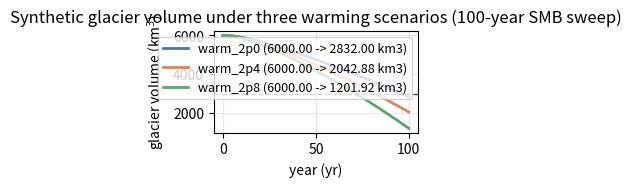

The matplotlib source for this figure:
#!/usr/bin/env python3
"""100-year surface-mass-balance sweep over a synthetic glacier.

Three warming scenarios, yearly steps, a volume CSV, a retreat figure and
the year each scenario first falls below half its year-0 volume.  The
model is the one specified in cookbook/climate-glacier-model/SPEC.md: a
single-length-variable SMB caricature in the spirit of the OGGM
constant-gradient flowline setup.

Deterministic: same --seed gives byte-identical outputs.  --zero-melt
pins every anomaly to zero (the judge's negative control): a balanced
glacier must not lose a single cubic metre.
"""

import argparse
import csv
import json
import os

import matplotlib

matplotlib.use("Agg")
import matplotlib.pyplot as plt  # noqa: E402
import numpy as np  # noqa: E402

# --- model constants (fixed by SPEC.md) --------------------------------
Z_HEAD = 3500.0   # m, flat ice-surface elevation
SLOPE = 0.08      # bed slope, b(x) = Z_HEAD - SLOPE*x
H0 = 650.0        # m, ice thickness at x = 0
DH = 0.02         # thickness taper, h(x) = H0 - DH*x
W = 800.0         # m, glacier width
ELA0 = 2900.0     # m, equilibrium-line altitude at t = 0
KAPPA = 200.0     # m/K, ELA sensitivity to the temperature anomaly
TAU = 10.0        # yr, length response time
DX = 25.0         # m, cell size
NX = 800          # cells; 20 km domain
YEARS = 100       # yearly steps

SCENARIOS = (("warm_2p0", 2.0), ("warm_2p4", 2.4), ("warm_2p8", 2.8))

L0 = 2.0 * (Z_HEAD - ELA0) / SLOPE  # 15000 m at t = 0
X = (np.arange(NX) + 0.5) * DX      # cell centres
H = H0 - DH * X                     # ice thickness per cell


def volume_km3(length):
    """Mask sum of the cells covered by ice of length `length` (m)."""
    return float(W * H[X < length].sum() * DX / 1e6)


def run_scenario(a2, zero_melt=False):
    """Yearly lengths for anomaly ramp 0 -> a2 K, forward Euler, dt = 1 yr."""
    amp = 0.0 if zero_melt else a2
    lengths = [L0]
    for year in range(YEARS):
        anomaly = amp * (year / YEARS)
        l_eq = L0 - (2.0 * KAPPA / SLOPE) * anomaly
        lengths.append(lengths[-1] + (l_eq - lengths[-1]) / TAU)
    return lengths


def crossing_year(years, volumes):
    """First year volume <= 50 % of year 0, linearly interpolated, else None."""
    target = 0.5 * volumes[0]
    for n in range(len(volumes) - 1):
        if volumes[n + 1] <= target:
            span = volumes[n] - volumes[n + 1]
            frac = (volumes[n] - target) / span if span > 0 else 0.0
            return float(n) + frac
    return None


def write_csv(path, series):
    with open(path, "w", newline="") as fh:
        writer = csv.writer(fh)
        writer.writerow(["scenario", "year", "volume_km3"])
        for name, _ in SCENARIOS:
            for year, volume in enumerate(series[name]):
                writer.writerow([name, year, f"{volume:.9f}"])


def write_figure(path, series):
    colors = {"warm_2p0": "#4C72B0", "warm_2p4": "#DD8452",
              "warm_2p8": "#55A868"}
    fig, ax = plt.subplots(figsize=(3.0, 2.0), dpi=200)
    years = np.arange(YEARS + 1)
    for name, _ in SCENARIOS:
        volumes = series[name]
        ax.plot(years, volumes, lw=2.0, color=colors[name],
                label=f"{name} ({volumes[0]:.2f} -> {volumes[-1]:.2f} km3)")
    ax.axhline(0.5 * series["warm_2p0"][0], ls="--", lw=1.0, color="#444444")
    ax.set_xlabel("year (yr)")
    ax.set_ylabel("glacier volume (km$^3$)")
    ax.set_title("Synthetic glacier volume under three warming scenarios "
                 "(100-year SMB sweep)")
    ax.grid(alpha=0.3)
    ax.legend(loc="upper right", fontsize=9)
    fig.tight_layout()
    fig.savefig(path, dpi=200)
    plt.close(fig)


def main():
    ap = argparse.ArgumentParser(description=__doc__)
    ap.add_argument("--out", default=".")
    ap.add_argument("--seed", type=int, default=20261015)
    ap.add_argument("--zero-melt", action="store_true")
    args = ap.parse_args()
    os.makedirs(args.out, exist_ok=True)

    series = {}
    crossings = {}
    for name, a2 in SCENARIOS:
        lengths = run_scenario(a2, args.zero_melt)
        volumes = [volume_km3(length) for length in lengths]
        series[name] = volumes
        year = crossing_year(range(YEARS + 1), volumes)
        # SPEC.md: the volume at the reported crossing year, interpolated the
        # same way as the year itself (== 0.5*V(0) when it crosses).
        volume = None if year is None else float(
            np.interp(year, range(YEARS + 1), volumes))
        crossings[name] = {"year": year, "volume_km3": volume}

    write_csv(os.path.join(args.out, "volumes.csv"), series)
    with open(os.path.join(args.out, "crossings.json"), "w") as fh:
        json.dump(crossings, fh, indent=2, sort_keys=True)
        fh.write("\n")
    if not args.zero_melt:
        write_figure(os.path.join(args.out, "retreat.png"), series)

    run = {
        "seed": args.seed,
        "legend": [name for name, _ in SCENARIOS],
        "model": {"Z_HEAD": Z_HEAD, "SLOPE": SLOPE, "H0": H0, "DH": DH,
                  "W": W, "ELA0": ELA0, "KAPPA": KAPPA, "TAU": TAU,
                  "DX": DX, "NX": NX, "YEARS": YEARS, "L0": L0,
                  "volume_km3_year_0": series["warm_2p0"][0]},
        "scenarios": {
            name: {"a2": a2, "ELA_at_year_100": ELA0 + KAPPA * a2,
                   "L0": L0, "crossing_year": crossings[name]["year"]}
            for name, a2 in SCENARIOS
        },
    }
    with open(os.path.join(args.out, "run.json"), "w") as fh:
        json.dump(run, fh, indent=2, sort_keys=True)
        fh.write("\n")

    for name, _ in SCENARIOS:
        year = crossings[name]["year"]
        shown = "no crossing" if year is None else f"year {year:.2f}"
        print(f"{name}: V(100) = {series[name][-1]:.4f} km3, "
              f"50 % crossing {shown}")


if __name__ == "__main__":
    main()
